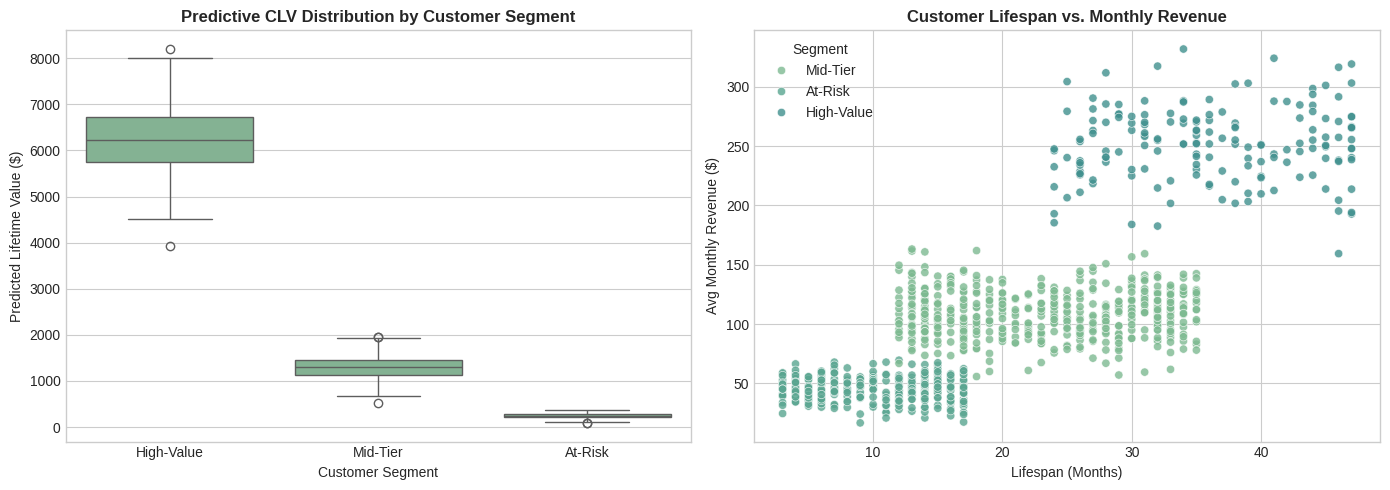

Write Python code to recreate this figure.
# day38.py - Customer Retention Analytics & CLV Estimation
import numpy as np
import pandas as pd
import matplotlib.pyplot as plt
import seaborn as sns

# Set visual styles
plt.style.use("seaborn-v0_8-whitegrid")
sns.set_palette("crest")

def generate_synthetic_data(num_customers=1000):
    """Generates synthetic customer transaction history for retention analysis."""
    np.random.seed(42)
    customer_ids = [f"CUST_{i+1:04d}" for i in range(num_customers)]
    
    # Customer segments
    segment_weights = [0.15, 0.50, 0.35] # High-value, Mid-tier, At-risk/Low-value
    segments = np.random.choice(["High-Value", "Mid-Tier", "At-Risk"], size=num_customers, p=segment_weights)
    
    data = []
    for cid, seg in zip(customer_ids, segments):
        if seg == "High-Value":
            lifespan_months = np.random.randint(24, 48)
            monthly_rev = np.random.normal(250, 30)
            monthly_churn = 0.02
        elif seg == "Mid-Tier":
            lifespan_months = np.random.randint(12, 36)
            monthly_rev = np.random.normal(110, 20)
            monthly_churn = 0.05
        else: # At-Risk
            lifespan_months = np.random.randint(3, 18)
            monthly_rev = np.random.normal(45, 10)
            monthly_churn = 0.12
            
        data.append({
            "CustomerID": cid,
            "Segment": seg,
            "LifespanMonths": max(1, int(lifespan_months)),
            "AverageMonthlyRevenue": max(10.0, round(monthly_rev, 2)),
            "MonthlyChurnRate": monthly_churn
        })
    
    return pd.DataFrame(data)

def calculate_clv_metrics(df, discount_rate=0.10, margin=0.70):
    """
    Calculates Historical and Predictive CLV.
    
    Formula:
    - Historical CLV = Average Monthly Revenue * Lifespan Months * Margin
    - Predictive CLV = (Average Monthly Revenue * Margin) / (Monthly Churn Rate + Monthly Discount Rate)
    """
    monthly_discount = discount_rate / 12
    
    # Gross Margin Contribution per Month
    df["MonthlyMargin"] = df["AverageMonthlyRevenue"] * margin
    
    # Historical Realized CLV
    df["Historical_CLV"] = df["MonthlyMargin"] * df["LifespanMonths"]
    
    # Predictive CLV using Simplified Constant Churn Model
    df["Predictive_CLV"] = df["MonthlyMargin"] / (df["MonthlyChurnRate"] + monthly_discount)
    
    return df

def generate_visualizations(df):
    """Generates and saves visual reporting plots."""
    fig, axes = plt.subplots(1, 2, figsize=(14, 5))
    
    # Plot 1: Predictive CLV Distribution by Segment
    sns.boxplot(
        data=df, 
        x="Segment", 
        y="Predictive_CLV", 
        ax=axes[0], 
        order=["High-Value", "Mid-Tier", "At-Risk"]
    )
    axes[0].set_title("Predictive CLV Distribution by Customer Segment", fontsize=12, fontweight="bold")
    axes[0].set_ylabel("Predicted Lifetime Value ($)")
    axes[0].set_xlabel("Customer Segment")
    
    # Plot 2: Monthly Revenue vs. Lifespan colored by Segment
    sns.scatterplot(
        data=df, 
        x="LifespanMonths", 
        y="AverageMonthlyRevenue", 
        hue="Segment", 
        ax=axes[1],
        alpha=0.8
    )
    axes[1].set_title("Customer Lifespan vs. Monthly Revenue", fontsize=12, fontweight="bold")
    axes[1].set_xlabel("Lifespan (Months)")
    axes[1].set_ylabel("Avg Monthly Revenue ($)")
    
    plt.tight_layout()
    plt.savefig("clv_retention_report.png", dpi=300)
    plt.close()

if __name__ == "__main__":
    df = generate_synthetic_data(1000)
    df = calculate_clv_metrics(df)
    
    # Summary Table
    summary = df.groupby("Segment").agg(
        Customer_Count=("CustomerID", "count"),
        Avg_Monthly_Revenue=("AverageMonthlyRevenue", "mean"),
        Avg_Lifespan_Months=("LifespanMonths", "mean"),
        Avg_Predictive_CLV=("Predictive_CLV", "mean")
    ).reset_index()
    
    print("--- CUSTOMER SEGMENTATION & CLV SUMMARY ---")
    print(summary.to_string(index=False))
    
    generate_visualizations(df)
    print("\n[+] Visualizations successfully rendered to 'clv_retention_report.png'")
